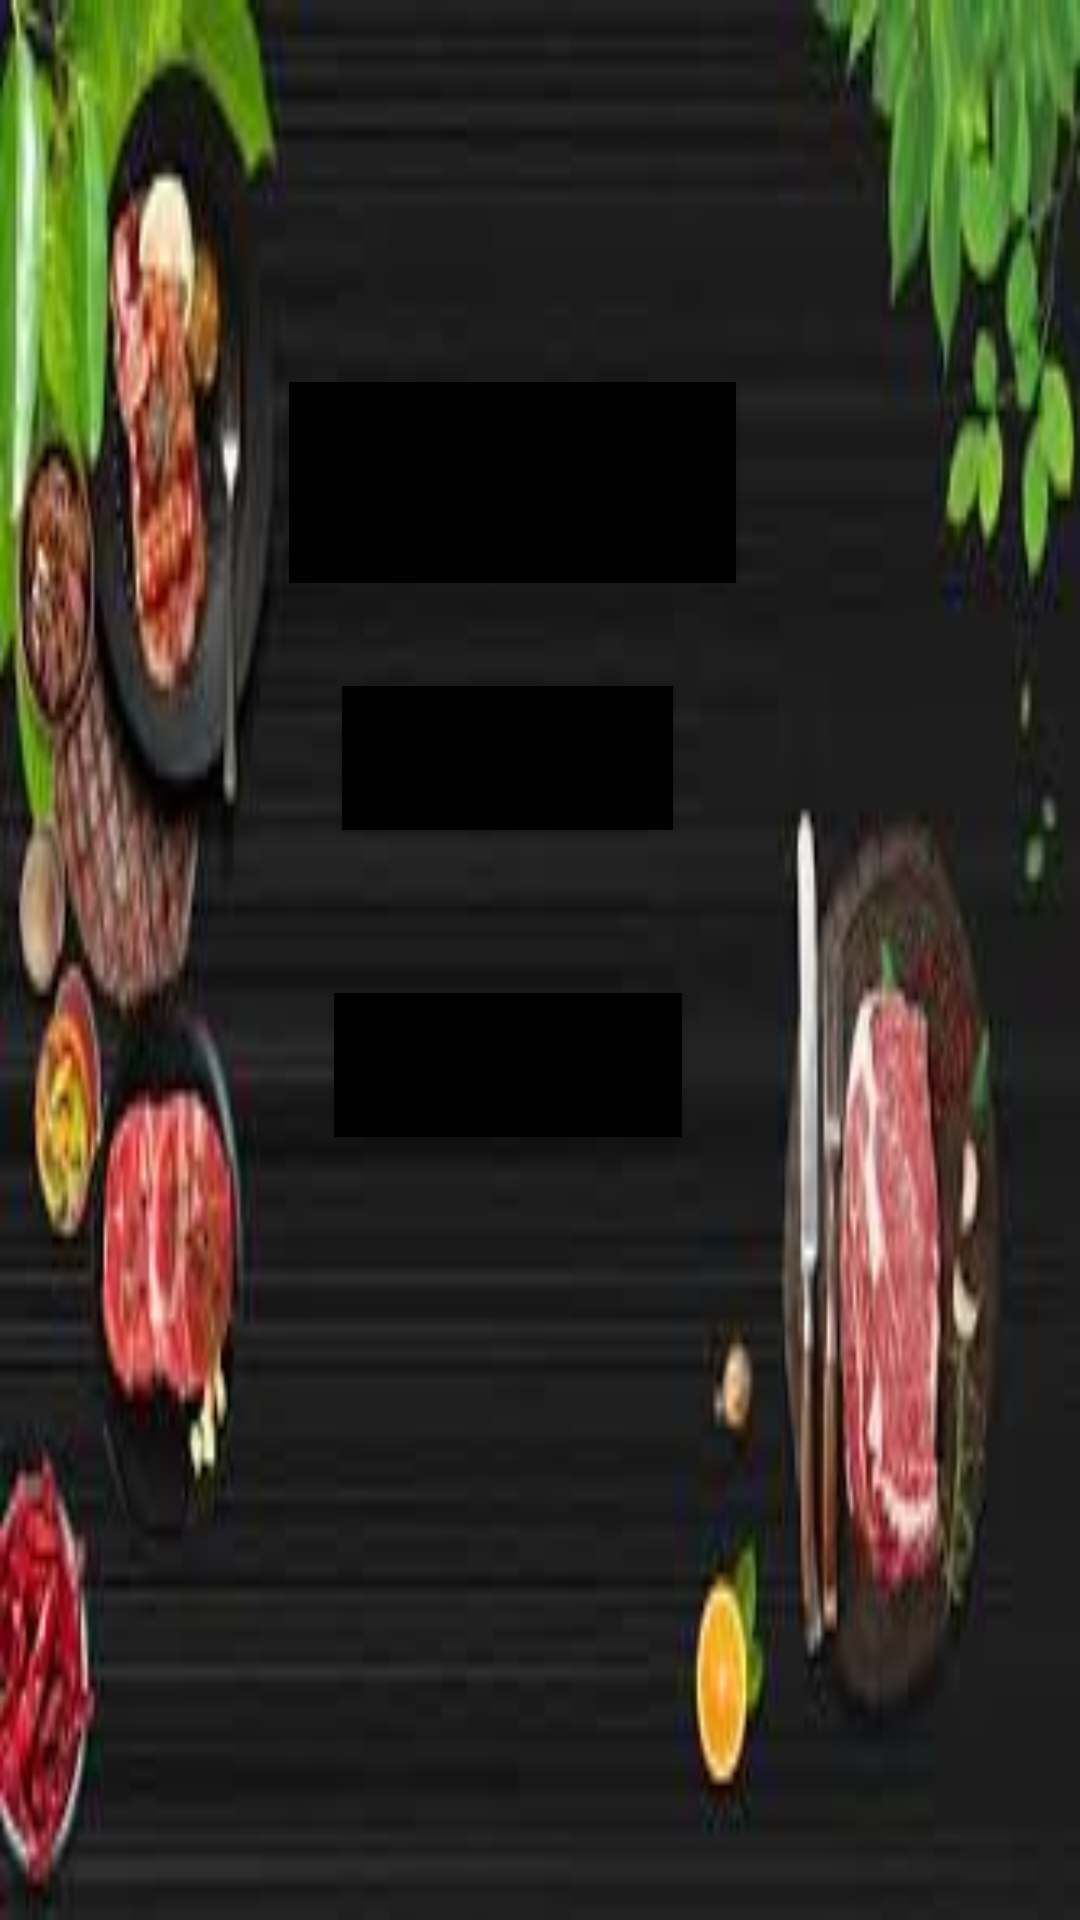

This screen was rendered from an Android layout file. Write that file and the resources it references.
<!-- AndroidManifest.xml: application theme Theme.ChefPOint -->
<!-- res/layout/activity_login.xml -->
<?xml version="1.0" encoding="utf-8"?>
<androidx.constraintlayout.widget.ConstraintLayout xmlns:android="http://schemas.android.com/apk/res/android"
    xmlns:app="http://schemas.android.com/apk/res-auto"
    xmlns:tools="http://schemas.android.com/tools"
    android:layout_width="match_parent"
    android:background="@drawable/img_4"
    android:layout_height="match_parent"
    tools:context=".LoginActivity">

    <Button
        android:id="@+id/btn_home"
        android:layout_width="149dp"
        android:layout_height="67dp"
        android:background="@color/black"
        android:text="HOME"
        android:textColor="@color/black"
        android:textSize="30sp"
        android:textStyle="bold"
        app:layout_constraintBottom_toBottomOf="parent"
        app:layout_constraintEnd_toEndOf="parent"
        app:layout_constraintHorizontal_bias="0.456"
        app:layout_constraintStart_toStartOf="parent"
        app:layout_constraintTop_toTopOf="parent"
        app:layout_constraintVertical_bias="0.222" />

    <Button
        android:id="@+id/btn_create"
        android:layout_width="wrap_content"
        android:layout_height="wrap_content"
        android:text="CREATE"
        android:textColor="@color/black"
        android:textSize="30sp"
        android:background="@color/black"
        android:textStyle="bold"
        app:layout_constraintBottom_toBottomOf="parent"
        app:layout_constraintEnd_toEndOf="parent"
        app:layout_constraintHorizontal_bias="0.456"
        app:layout_constraintStart_toStartOf="parent"
        app:layout_constraintTop_toTopOf="parent"
        app:layout_constraintVertical_bias="0.386" />

    <Button
        android:id="@+id/btn_search"
        android:layout_width="wrap_content"
        android:layout_height="wrap_content"
        android:text="SEARCH"
        android:textSize="30sp"
        android:textColor="@color/black"
        android:textStyle="bold"
        android:background="@color/black"
        app:layout_constraintBottom_toBottomOf="parent"
        app:layout_constraintEnd_toEndOf="parent"
        app:layout_constraintHorizontal_bias="0.456"
        app:layout_constraintStart_toStartOf="parent"
        app:layout_constraintTop_toTopOf="parent"
        app:layout_constraintVertical_bias="0.559" />
</androidx.constraintlayout.widget.ConstraintLayout>
<!-- resources referenced by this layout -->
<resources>
  <!-- drawable img_4: png bitmap (drawable, 72780 bytes) -->
  <style name="Theme.ChefPOint" parent="Base.Theme.ChefPOint" />
  <style name="Base.Theme.ChefPOint" parent="Theme.Material3.DayNight.NoActionBar">
          
          
      </style>
  <!-- not gathered from this repository: default colours our renderer supplied (Android Studio template values) -->
  <color name="black">#FF000000</color>
</resources>
